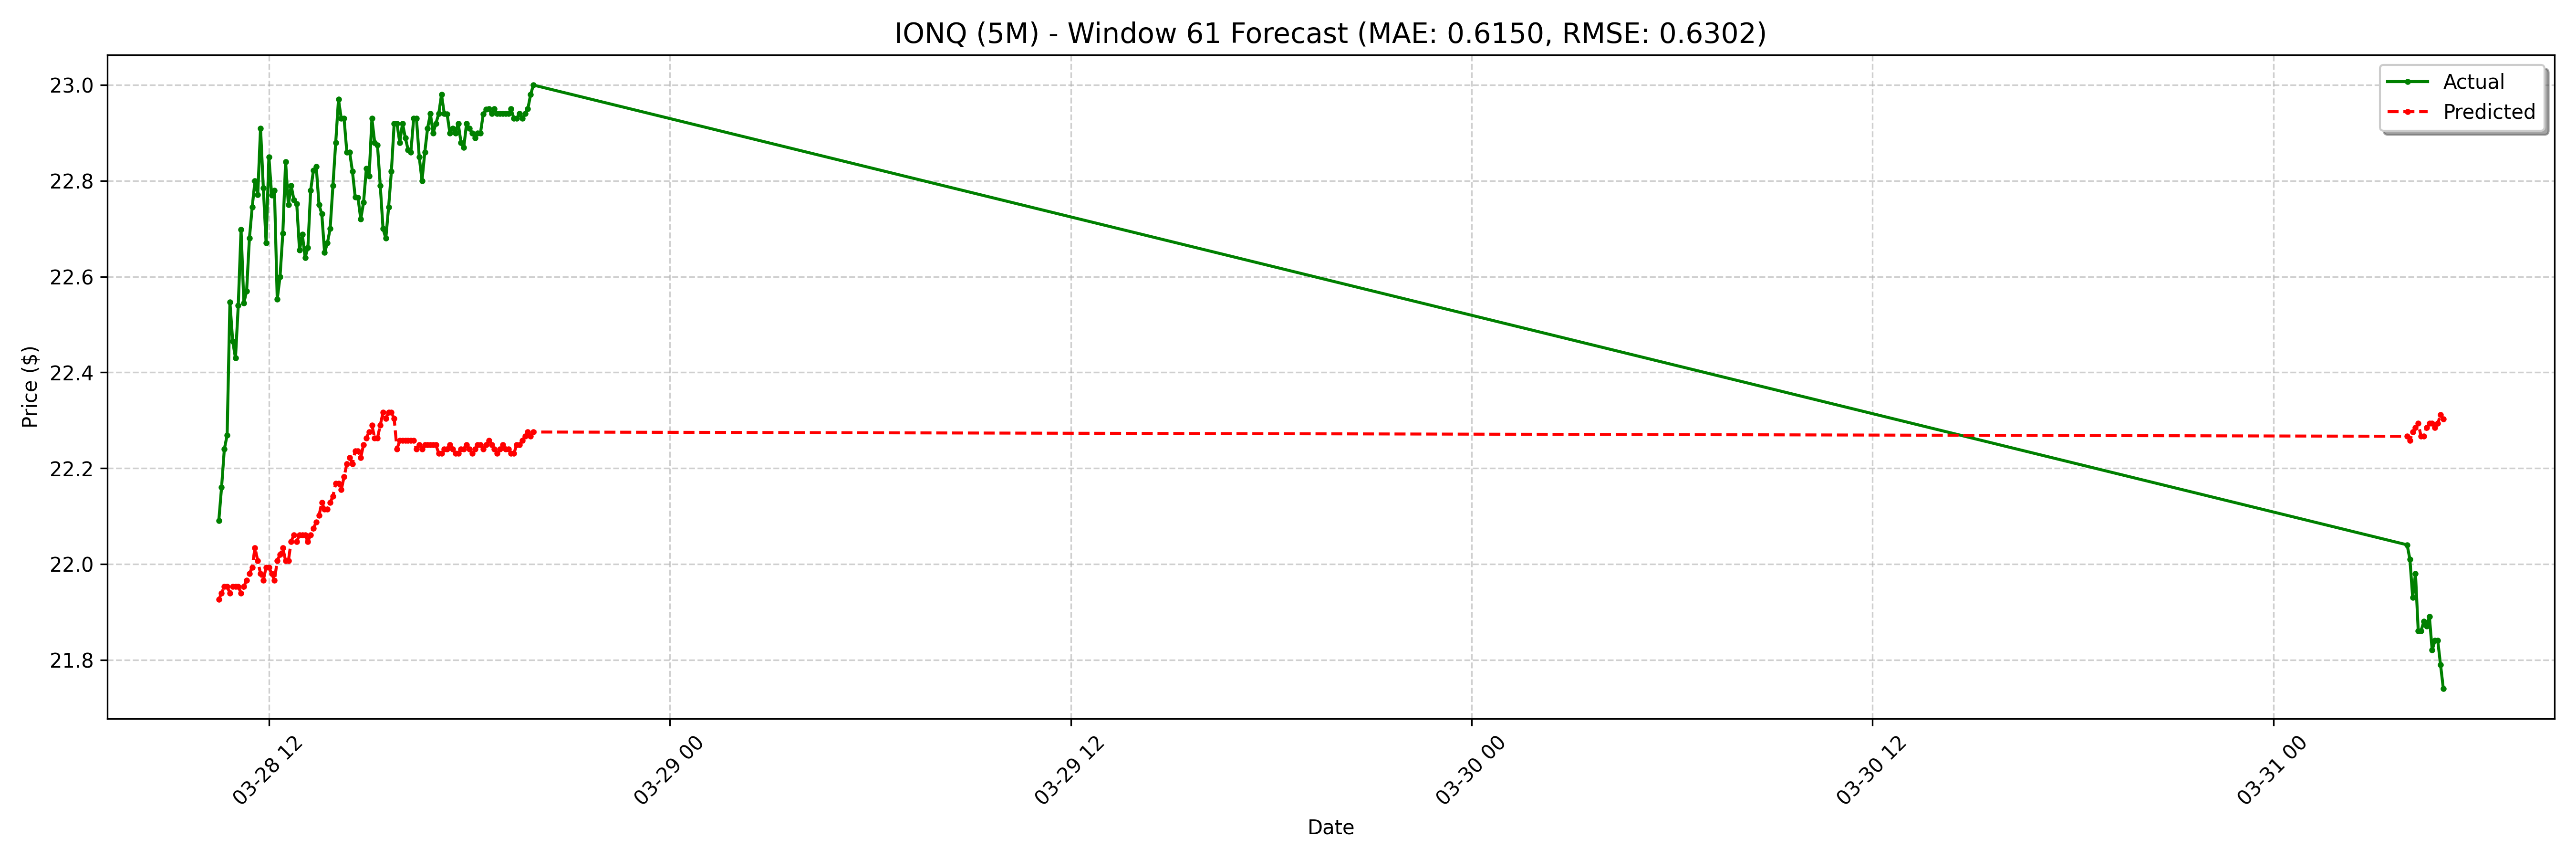

Source data for this figure (header and first rows):
date, actual, forecast
2025-03-28 10:30:00-04:00, 22.09, 21.93
2025-03-28 10:35:00-04:00, 22.16, 21.94
2025-03-28 10:40:00-04:00, 22.24, 21.95
2025-03-28 10:45:00-04:00, 22.27, 21.95
2025-03-28 10:50:00-04:00, 22.55, 21.94
2025-03-28 10:55:00-04:00, 22.46, 21.95
2025-03-28 11:00:00-04:00, 22.43, 21.95
2025-03-28 11:05:00-04:00, 22.54, 21.95
2025-03-28 11:10:00-04:00, 22.7, 21.94
2025-03-28 11:15:00-04:00, 22.55, 21.95
2025-03-28 11:20:00-04:00, 22.57, 21.97
2025-03-28 11:25:00-04:00, 22.68, 21.98
2025-03-28 11:30:00-04:00, 22.75, 21.99
2025-03-28 11:35:00-04:00, 22.8, 22.03
2025-03-28 11:40:00-04:00, 22.77, 22.01
2025-03-28 11:45:00-04:00, 22.91, 21.98
2025-03-28 11:50:00-04:00, 22.79, 21.97
2025-03-28 11:55:00-04:00, 22.67, 21.99
2025-03-28 12:00:00-04:00, 22.85, 21.99
2025-03-28 12:05:00-04:00, 22.77, 21.98
2025-03-28 12:10:00-04:00, 22.78, 21.97
2025-03-28 12:15:00-04:00, 22.55, 22.01
2025-03-28 12:20:00-04:00, 22.6, 22.02
2025-03-28 12:25:00-04:00, 22.69, 22.03
2025-03-28 12:30:00-04:00, 22.84, 22.01
2025-03-28 12:35:00-04:00, 22.75, 22.01
2025-03-28 12:40:00-04:00, 22.79, 22.05
2025-03-28 12:45:00-04:00, 22.76, 22.06
2025-03-28 12:50:00-04:00, 22.75, 22.05
2025-03-28 12:55:00-04:00, 22.66, 22.06
2025-03-28 13:00:00-04:00, 22.69, 22.06
2025-03-28 13:05:00-04:00, 22.64, 22.06
2025-03-28 13:10:00-04:00, 22.66, 22.05
2025-03-28 13:15:00-04:00, 22.78, 22.06
2025-03-28 13:20:00-04:00, 22.82, 22.07
2025-03-28 13:25:00-04:00, 22.83, 22.09
2025-03-28 13:30:00-04:00, 22.75, 22.1
2025-03-28 13:35:00-04:00, 22.73, 22.13
2025-03-28 13:40:00-04:00, 22.65, 22.11
2025-03-28 13:45:00-04:00, 22.67, 22.11
2025-03-28 13:50:00-04:00, 22.7, 22.13
2025-03-28 13:55:00-04:00, 22.79, 22.14
2025-03-28 14:00:00-04:00, 22.88, 22.17
2025-03-28 14:05:00-04:00, 22.97, 22.17
2025-03-28 14:10:00-04:00, 22.93, 22.15
2025-03-28 14:15:00-04:00, 22.93, 22.18
2025-03-28 14:20:00-04:00, 22.86, 22.21
2025-03-28 14:25:00-04:00, 22.86, 22.22
2025-03-28 14:30:00-04:00, 22.82, 22.21
2025-03-28 14:35:00-04:00, 22.77, 22.24
2025-03-28 14:40:00-04:00, 22.76, 22.24
2025-03-28 14:45:00-04:00, 22.72, 22.22
2025-03-28 14:50:00-04:00, 22.75, 22.25
2025-03-28 14:55:00-04:00, 22.83, 22.26
2025-03-28 15:00:00-04:00, 22.81, 22.28
2025-03-28 15:05:00-04:00, 22.93, 22.29
2025-03-28 15:10:00-04:00, 22.88, 22.26
2025-03-28 15:15:00-04:00, 22.87, 22.26
2025-03-28 15:20:00-04:00, 22.79, 22.29
2025-03-28 15:25:00-04:00, 22.7, 22.32
... 68 more rows
